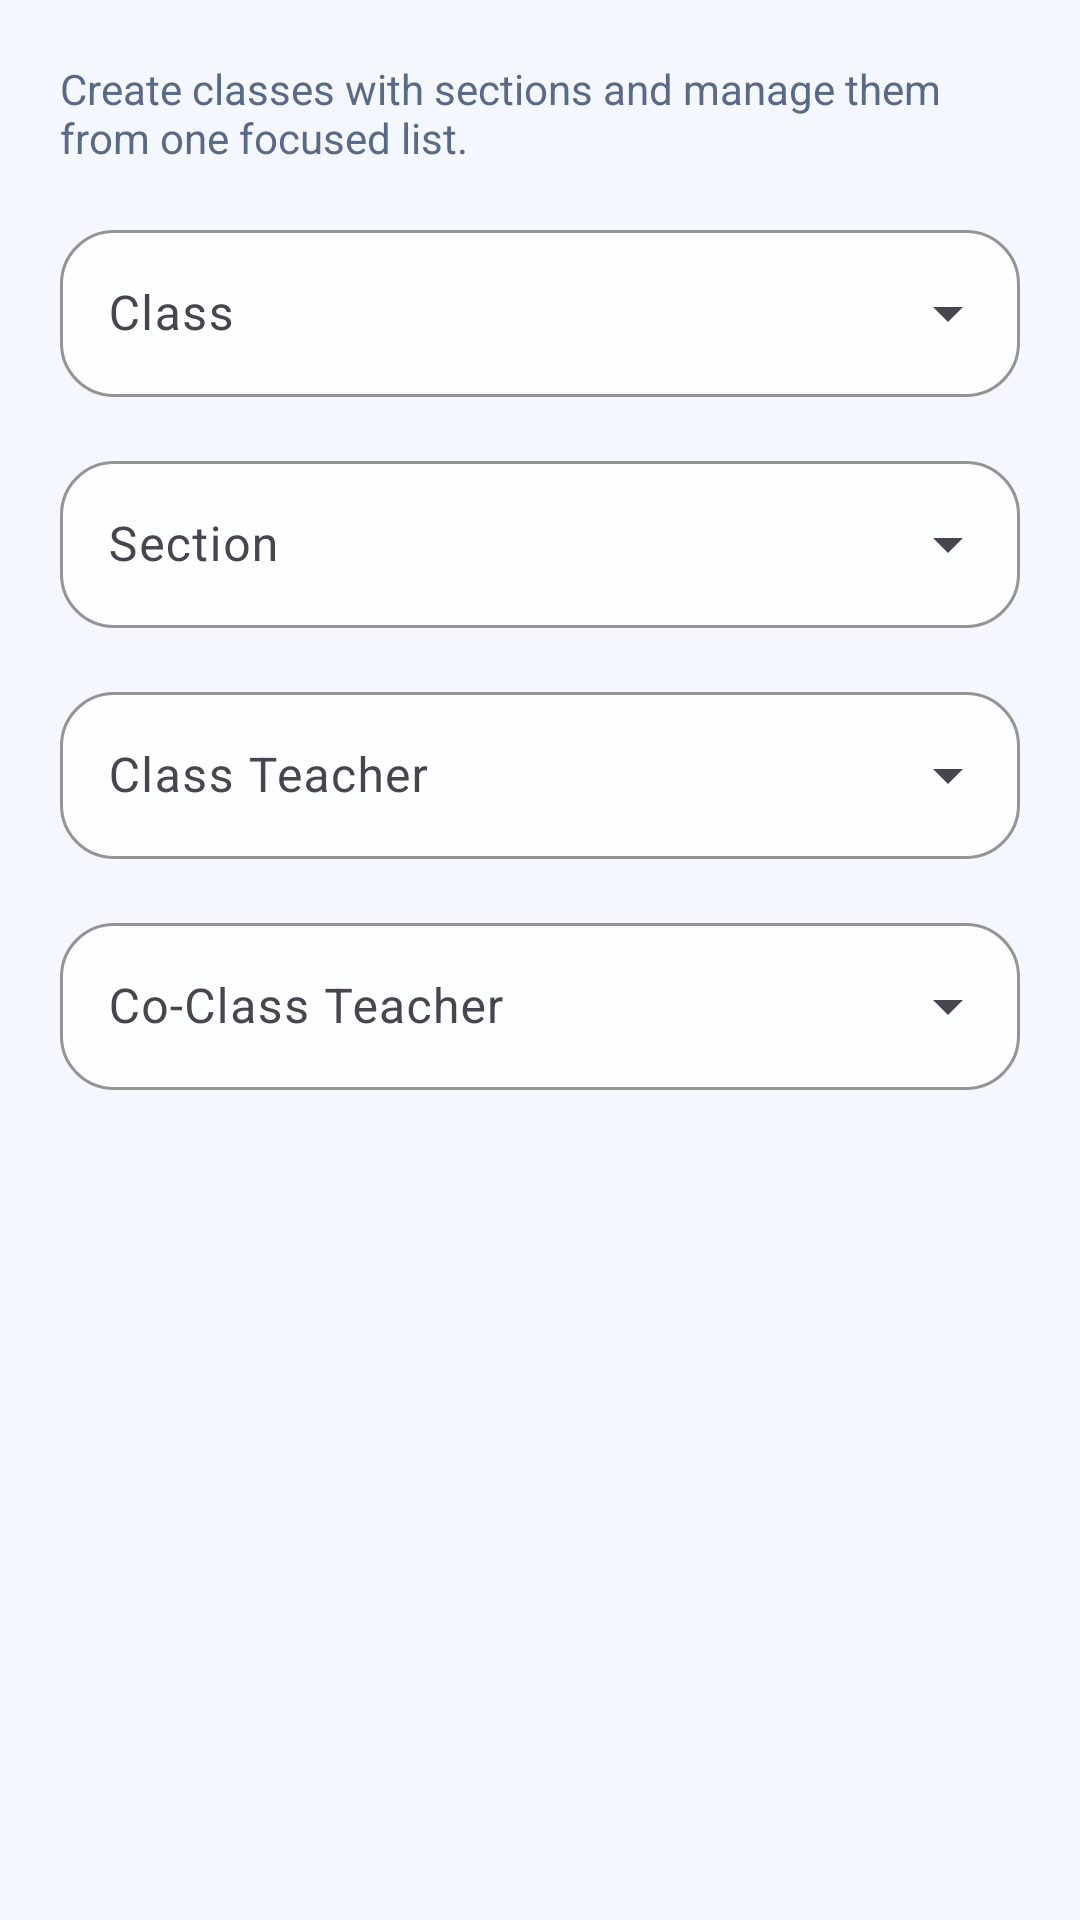

Reconstruct the res/layout file that produces this screen, plus the resources it refers to.
<!-- AndroidManifest.xml: application theme Theme.Edutute -->
<!-- res/layout/dialog_class_section_input.xml -->
<?xml version="1.0" encoding="utf-8"?>
<LinearLayout xmlns:android="http://schemas.android.com/apk/res/android"
    android:layout_width="match_parent"
    android:layout_height="wrap_content"
    android:orientation="vertical"
    android:padding="@dimen/spacing_xl">

    <TextView
        android:layout_width="match_parent"
        android:layout_height="wrap_content"
        android:text="@string/subtitle_classes_management"
        android:textColor="@color/brand_text_secondary" />

    <com.google.android.material.textfield.TextInputLayout
        style="@style/Widget.Edutute.Input.Dropdown"
        android:layout_width="match_parent"
        android:layout_height="wrap_content"
        android:layout_marginTop="@dimen/spacing_lg"
        android:hint="@string/label_class">

        <AutoCompleteTextView
            android:id="@+id/classDropdown"
            android:layout_width="match_parent"
            android:layout_height="wrap_content"
            android:inputType="none" />
    </com.google.android.material.textfield.TextInputLayout>

    <com.google.android.material.textfield.TextInputLayout
        style="@style/Widget.Edutute.Input.Dropdown"
        android:layout_width="match_parent"
        android:layout_height="wrap_content"
        android:layout_marginTop="@dimen/spacing_lg"
        android:hint="@string/label_section">

        <AutoCompleteTextView
            android:id="@+id/sectionDropdown"
            android:layout_width="match_parent"
            android:layout_height="wrap_content"
            android:inputType="none" />
    </com.google.android.material.textfield.TextInputLayout>

    <com.google.android.material.textfield.TextInputLayout
        style="@style/Widget.Edutute.Input.Dropdown"
        android:layout_width="match_parent"
        android:layout_height="wrap_content"
        android:layout_marginTop="@dimen/spacing_lg"
        android:hint="@string/label_class_teacher">

        <AutoCompleteTextView
            android:id="@+id/classTeacherDropdown"
            android:layout_width="match_parent"
            android:layout_height="wrap_content"
            android:inputType="none" />
    </com.google.android.material.textfield.TextInputLayout>

    <com.google.android.material.textfield.TextInputLayout
        style="@style/Widget.Edutute.Input.Dropdown"
        android:layout_width="match_parent"
        android:layout_height="wrap_content"
        android:layout_marginTop="@dimen/spacing_lg"
        android:hint="@string/label_co_teacher">

        <AutoCompleteTextView
            android:id="@+id/coTeacherDropdown"
            android:layout_width="match_parent"
            android:layout_height="wrap_content"
            android:inputType="none" />
    </com.google.android.material.textfield.TextInputLayout>
</LinearLayout>
<!-- resources referenced by this layout -->
<resources>
  <color name="brand_text_secondary">#596A87</color>
  <dimen name="spacing_lg">16dp</dimen>
  <dimen name="spacing_xl">20dp</dimen>
  <string name="label_class">Class</string>
  <string name="label_class_teacher">Class Teacher</string>
  <string name="label_co_teacher">Co-Class Teacher</string>
  <string name="label_section">Section</string>
  <string name="subtitle_classes_management">Create classes with sections and manage them from one focused list.</string>
  <style name="Theme.Edutute" parent="Base.Theme.Edutute" />
  <color name="brand_surface_elevated">#FDFEFF</color>
  <color name="brand_outline">#C8D2EA</color>
  <dimen name="corner_md">18dp</dimen>
  <color name="brand_primary">#2457F5</color>
  <color name="brand_on_primary">#FFFFFF</color>
  <color name="brand_primary_container">#DCE4FF</color>
  <color name="brand_on_primary_container">#0E1E52</color>
  <color name="brand_secondary">#FF7A59</color>
  <color name="brand_on_secondary">#FFFFFF</color>
  <color name="brand_secondary_container">#FFE0D6</color>
  <color name="brand_on_secondary_container">#54210F</color>
  <color name="brand_tertiary">#11A99B</color>
  <color name="brand_on_tertiary">#FFFFFF</color>
  <color name="brand_background">#F5F7FF</color>
  <color name="brand_surface">#FFFFFF</color>
  <color name="brand_surface_variant">#EBF0FF</color>
  <color name="brand_outline_variant">#D9E0F3</color>
  <color name="brand_text_primary">#11203D</color>
  <style name="Widget.Edutute.Toolbar" parent="Widget.Material3.Toolbar">
          <item name="titleTextColor">@color/brand_text_primary</item>
          <item name="subtitleTextColor">@color/brand_text_secondary</item>
          <item name="android:background">@android:color/transparent</item>
          <item name="navigationIconTint">@color/brand_text_primary</item>
          <item name="titleTextAppearance">@style/TextAppearance.Material3.TitleLarge</item>
      </style>
  <style name="Widget.Edutute.Card" parent="Widget.Material3.CardView.Elevated">
          <item name="cardBackgroundColor">@color/brand_surface_elevated</item>
          <item name="cardElevation">0dp</item>
          <item name="strokeColor">@color/brand_outline_variant</item>
          <item name="strokeWidth">1dp</item>
          <item name="shapeAppearance">@style/ShapeAppearance.Edutute.Large</item>
          <item name="android:stateListAnimator">@null</item>
      </style>
  <style name="Widget.Edutute.Card.Outlined" parent="Widget.Material3.CardView.Outlined">
          <item name="cardBackgroundColor">@color/brand_surface_elevated</item>
          <item name="cardElevation">0dp</item>
          <item name="strokeColor">@color/brand_outline</item>
          <item name="strokeWidth">1dp</item>
          <item name="shapeAppearance">@style/ShapeAppearance.Edutute.Large</item>
          <item name="android:stateListAnimator">@null</item>
      </style>
  <style name="ThemeOverlay.Edutute.BottomSheetDialog" parent="ThemeOverlay.Material3.BottomSheetDialog">
          <item name="bottomSheetStyle">@style/Widget.Edutute.BottomSheet</item>
      </style>
  <style name="ShapeAppearance.Edutute.Small" parent="ShapeAppearance.Material3.SmallComponent">
          <item name="cornerSize">@dimen/corner_sm</item>
      </style>
  <style name="ShapeAppearance.Edutute.Medium" parent="ShapeAppearance.Material3.MediumComponent">
          <item name="cornerSize">@dimen/corner_md</item>
      </style>
  <style name="ShapeAppearance.Edutute.Large" parent="ShapeAppearance.Material3.LargeComponent">
          <item name="cornerSize">@dimen/corner_lg</item>
      </style>
  <style name="Widget.Edutute.BottomSheet" parent="Widget.Material3.BottomSheet.Modal">
          <item name="android:backgroundTint">@color/brand_surface</item>
          <item name="shapeAppearance">@style/ShapeAppearance.Edutute.Large</item>
      </style>
  <dimen name="corner_sm">12dp</dimen>
  <dimen name="corner_lg">24dp</dimen>
</resources>
